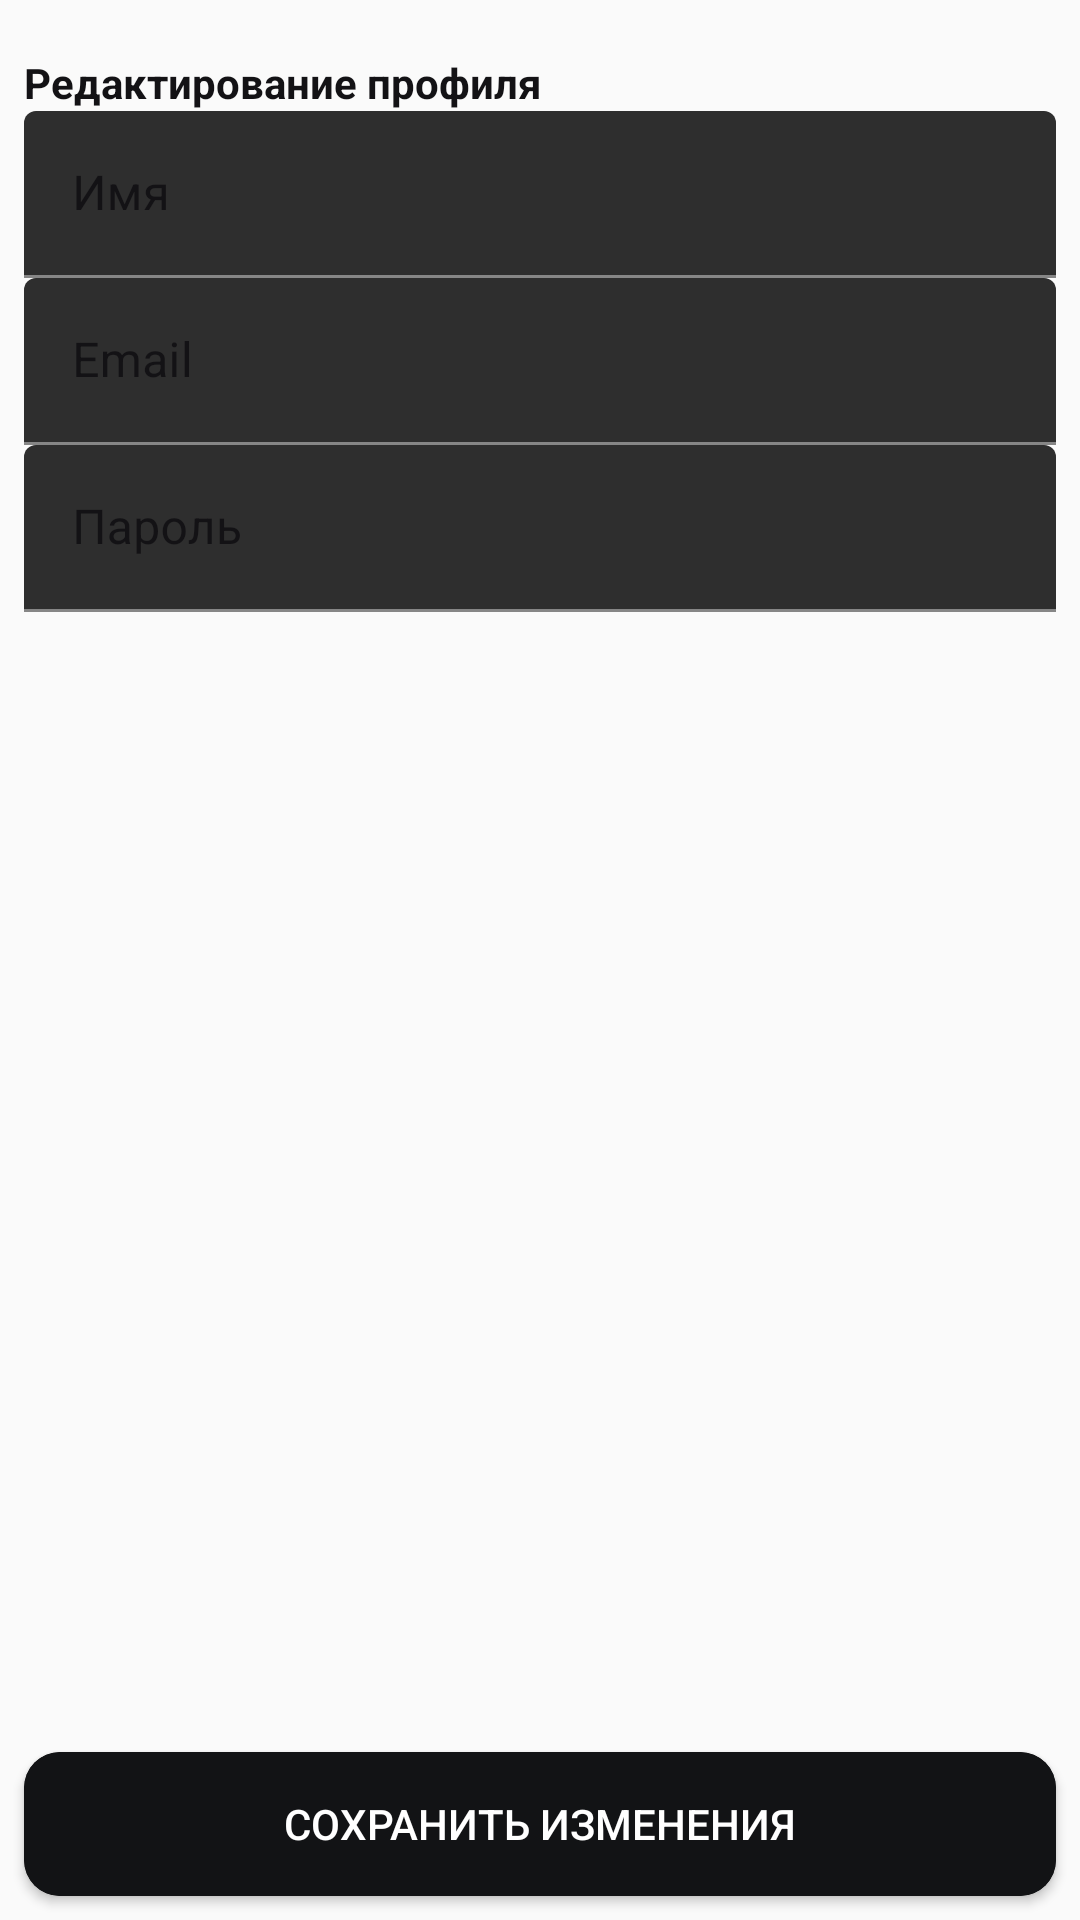

Android layout source for this screen:
<!-- AndroidManifest.xml: application theme AppTheme -->
<!-- res/layout/edit_profile.xml -->
<?xml version="1.0" encoding="utf-8"?>
<android.support.constraint.ConstraintLayout xmlns:android="http://schemas.android.com/apk/res/android"
    xmlns:app="http://schemas.android.com/apk/res-auto"
    xmlns:tools="http://schemas.android.com/tools"
    android:id="@+id/activity_profile"
    android:layout_width="match_parent"
    android:layout_height="match_parent"
    android:background="#fffafafa"
    android:orientation="vertical"
    tools:context="com.jtmoc.muts.EditProfile">

    <LinearLayout
        android:id="@+id/linearLayout2"
        android:layout_width="match_parent"
        android:layout_height="wrap_content"
        android:layout_alignStart="@+id/changes_cardView"
        android:layout_marginStart="8dp"
        android:layout_marginTop="8dp"
        android:layout_marginEnd="8dp"
        android:orientation="vertical"
        app:layout_constraintEnd_toEndOf="parent"
        app:layout_constraintStart_toStartOf="parent"
        app:layout_constraintTop_toTopOf="parent">

        <TextView
            android:layout_width="match_parent"
            android:layout_height="wrap_content"
            android:layout_marginTop="10dp"
            android:textColor="#FF131215"
            android:text="Редактирование профиля"
            android:textStyle="bold" />

        <android.support.design.widget.TextInputLayout
            android:id="@+id/change_name"
            android:layout_width="match_parent"
            android:layout_height="wrap_content"
            android:textColorHint="#FF131215">

            <EditText
                android:layout_width="match_parent"
                android:layout_height="wrap_content"
                android:background="@null"
                android:hint="Имя"
                android:imeOptions="actionNext"
                android:textColor="#FF131215"
                android:textColorHighlight="#FF131215"
                android:textColorHint="#FF131215"
                android:textColorLink="#FF131215" />

        </android.support.design.widget.TextInputLayout>

        <android.support.design.widget.TextInputLayout
            android:id="@+id/change_email"
            android:layout_width="match_parent"
            android:layout_height="wrap_content"
            android:textColorHint="#FF131215">

            <EditText
                android:layout_width="match_parent"
                android:layout_height="wrap_content"
                android:hint="Email"
                android:background="@null"
                android:imeOptions="actionNext"
                android:inputType="textEmailAddress"
                android:textColor="#FF131215"
                android:textColorHighlight="#FF131215"
                android:textColorHint="#FF131215"
                android:textColorLink="#FF131215" />

        </android.support.design.widget.TextInputLayout>


        <android.support.design.widget.TextInputLayout
            android:id="@+id/change_password"
            android:layout_width="match_parent"
            android:layout_height="wrap_content"
            android:textColorHint="#FF131215">

            <EditText
                android:layout_width="match_parent"
                android:layout_height="wrap_content"
                android:hint="Пароль"
                android:imeOptions="actionNext"
                android:background="@null"
                android:inputType="textPassword"
                android:textColor="#FF131215"
                android:textColorHighlight="#FF131215"
                android:textColorHint="#FF131215"
                android:textColorLink="#FF131215" />

        </android.support.design.widget.TextInputLayout>


    </LinearLayout>

    <android.support.v7.widget.CardView
        android:id="@+id/changes_cardView"
        android:layout_width="match_parent"
        android:layout_height="wrap_content"
        android:layout_marginStart="8dp"
        android:layout_marginTop="8dp"
        android:layout_marginEnd="8dp"
        android:layout_marginBottom="8dp"
        app:cardBackgroundColor="#FF131215"
        app:cardCornerRadius="12dp"
        app:layout_constraintBottom_toBottomOf="parent"
        app:layout_constraintEnd_toEndOf="parent"
        app:layout_constraintHorizontal_bias="0.0"
        app:layout_constraintStart_toStartOf="parent"
        app:layout_constraintTop_toBottomOf="@+id/linearLayout2"
        app:layout_constraintVertical_bias="1.0">

        <Button
            android:id="@+id/btn_save_changes"
            android:layout_width="match_parent"
            android:layout_height="match_parent"
            android:background="#fffafafa"
            android:backgroundTint="#ff121315"
            android:text="Сохранить изменения"
            tools:layout_editor_absoluteX="100dp"
            tools:layout_editor_absoluteY="118dp" />

    </android.support.v7.widget.CardView>

</android.support.constraint.ConstraintLayout>
<!-- resources referenced by this layout -->
<resources>
  <style name="AppTheme" parent="Theme.MaterialComponents.NoActionBar">
          
          <item name="colorPrimary">@color/colorPrimary</item>
          <item name="colorPrimaryDark">@color/colorPrimaryDark</item>
          <item name="colorAccent">@color/colorAccent</item>
      </style>
  <color name="colorPrimary">#002C27</color>
  <color name="colorPrimaryDark">#212121</color>
  <color name="colorAccent">#D81B60</color>
</resources>
